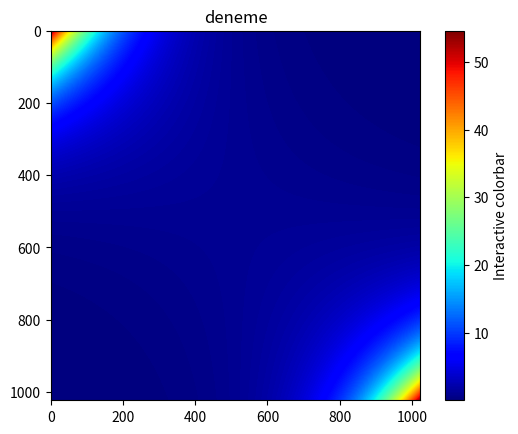

Recreate this plot in Python.
import matplotlib.pyplot as plt
import numpy as np
import cmath

t = np.linspace(-2, 2, 1024)

data2d = np.exp(t[:, np.newaxis] * t[np.newaxis, :])

fig, ax = plt.subplots()
im = ax.imshow(data2d, cmap="jet")
ax.set_title("deneme")

fig.colorbar(im, ax=ax, label="Interactive colorbar")

plt.show()
